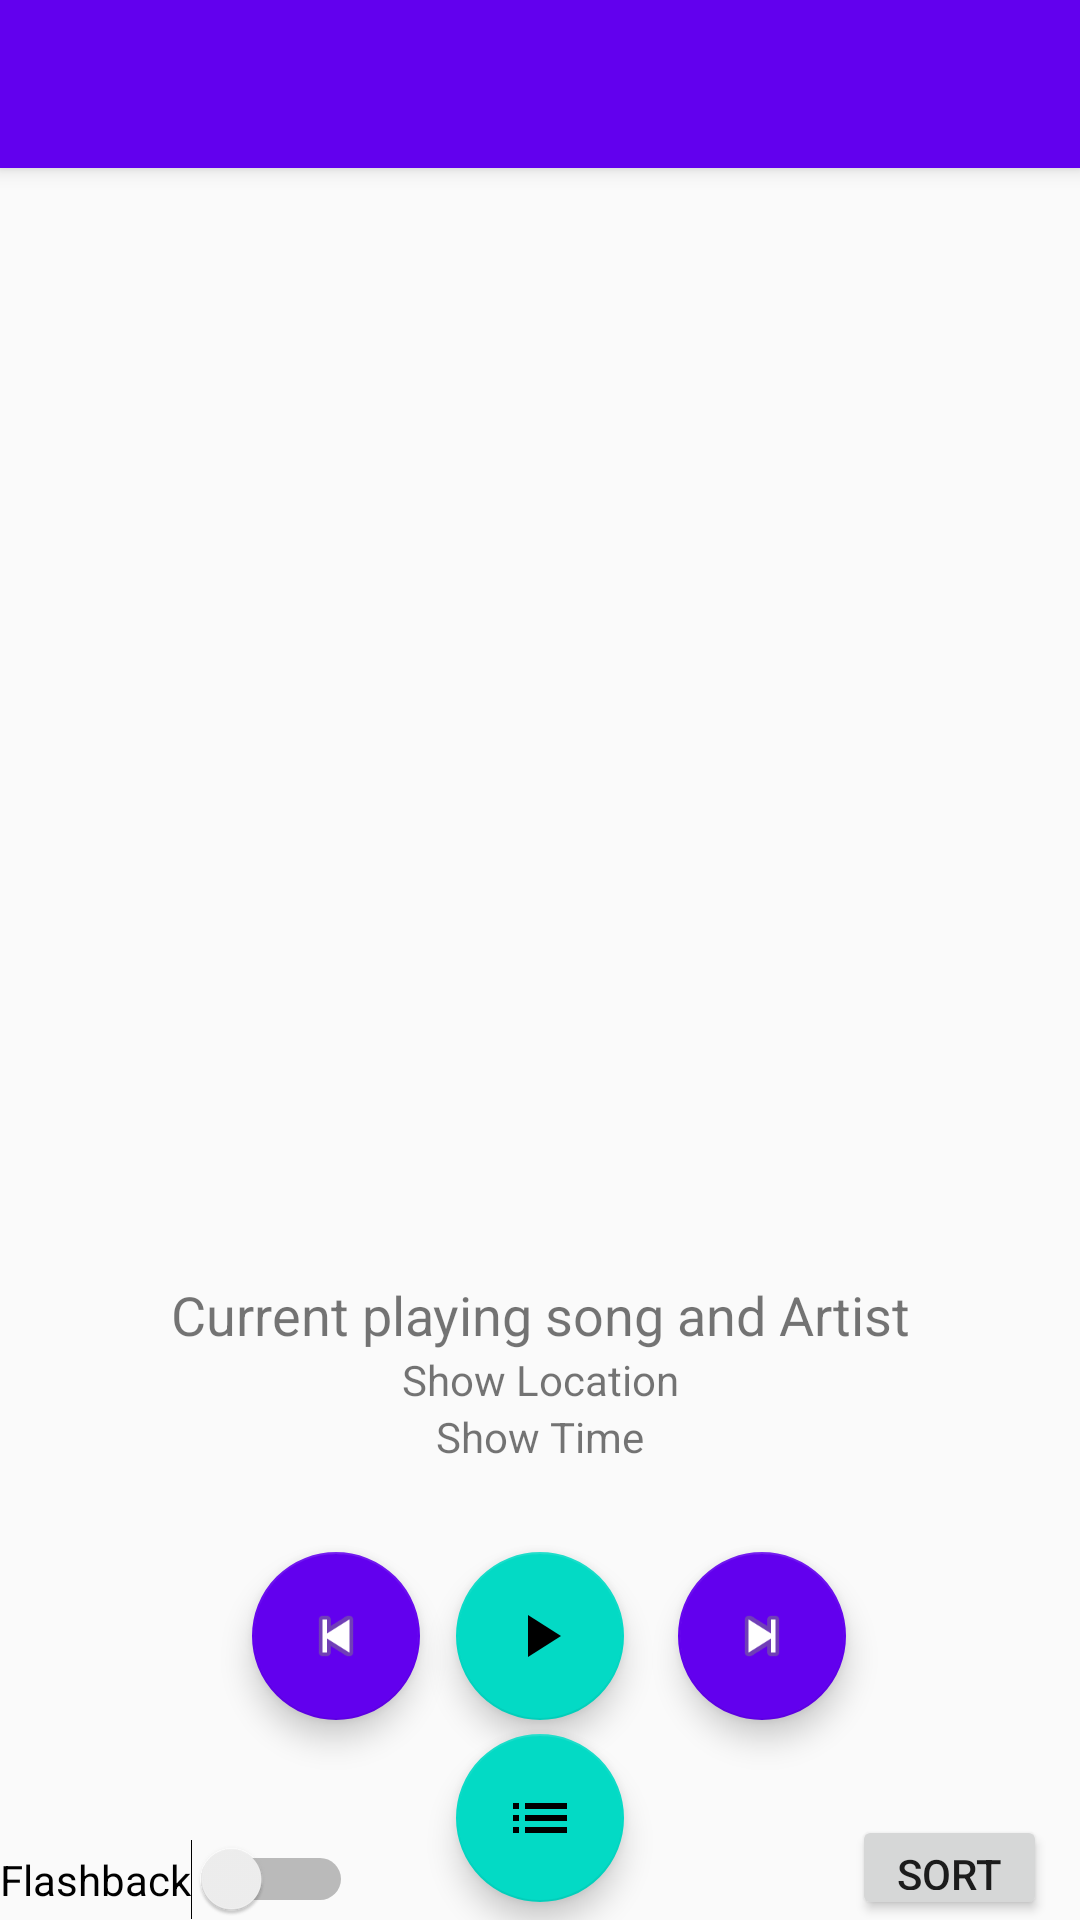

This screen was rendered from an Android layout file. Write that file and the resources it references.
<!-- AndroidManifest.xml: activity theme AppTheme.NoActionBar -->
<!-- res/layout/activity_main.xml -->
<?xml version="1.0" encoding="utf-8"?>

<android.support.design.widget.CoordinatorLayout xmlns:android="http://schemas.android.com/apk/res/android"
    xmlns:app="http://schemas.android.com/apk/res-auto"
    xmlns:tools="http://schemas.android.com/tools"
    android:layout_width="match_parent"
    android:layout_height="match_parent"
    tools:context="team20.flashbackmusic.MainActivity">

    <android.support.design.widget.AppBarLayout
        android:layout_width="match_parent"
        android:layout_height="wrap_content"
        android:theme="@style/AppTheme.AppBarOverlay">

        <android.support.v7.widget.Toolbar
            android:id="@+id/toolbar"
            android:layout_width="match_parent"
            android:layout_height="?attr/actionBarSize"
            android:background="?attr/colorPrimary"
            app:popupTheme="@style/AppTheme.PopupOverlay" />

    </android.support.design.widget.AppBarLayout>

    <include
        layout="@layout/content_main"
        android:layout_height="510dp" />

    
    
    
    
    
    
    
    
    

</android.support.design.widget.CoordinatorLayout>
<!-- res/layout/content_main.xml (included above) -->
<?xml version="1.0" encoding="utf-8"?>

<RelativeLayout xmlns:android="http://schemas.android.com/apk/res/android"
    xmlns:app="http://schemas.android.com/apk/res-auto"
    xmlns:tools="http://schemas.android.com/tools"
    android:layout_width="match_parent"
    android:layout_height="match_parent"
    app:layout_behavior="@string/appbar_scrolling_view_behavior"
    tools:context="team20.flashbackmusic.MainActivity"
    tools:showIn="@layout/activity_main">


    <LinearLayout
        android:id="@+id/layoutList"
        android:layout_width="match_parent"
        android:layout_height="wrap_content"
        android:orientation="vertical"
        android:weightSum="2">

        <HorizontalScrollView
            android:id="@+id/albumHorizontalView"
            android:layout_width="match_parent"
            android:layout_height="wrap_content"
            android:layout_marginTop="60dp"
            android:fillViewport="true">

            <GridView
                android:id="@+id/albumList"
                android:layout_width="match_parent"
                android:layout_height="100dp"
                android:layout_alignParentStart="true"
                android:layout_alignParentTop="true"
                android:columnWidth="200dp"
                android:horizontalSpacing="10dp"
                android:numColumns="3"
                android:padding="10dp"
                android:scrollbars="horizontal" />

        </HorizontalScrollView>

        <ListView
            android:id="@+id/songList"
            android:layout_width="match_parent"
            android:padding="0dp"
            android:layout_height="200dp"
            android:layout_below="@id/albumHorizontalView"
            />

    </LinearLayout>

    <LinearLayout
        android:id="@+id/nowPlayingLayout"
        android:layout_width="match_parent"
        android:layout_height="wrap_content"
        android:layout_below="@id/layoutList"
        android:orientation="vertical"
        android:weightSum="3">

        <TextView
            android:id="@+id/nowPlaying"
            android:layout_width="match_parent"
            android:layout_height="wrap_content"
            android:textSize="18dp"
            android:layout_marginTop="10dp"
            android:text="Current playing song and Artist"
            android:ellipsize="marquee"
            android:singleLine="true"
            android:textAlignment="center"/>

        <TextView
            android:id="@+id/playingLoc"
            android:layout_width="match_parent"
            android:layout_height="wrap_content"
            android:paddingHorizontal="20dp"
            android:textSize="14dp"
            android:text="Show Location"
            android:gravity="center"
            android:textAlignment="center"/>
        <TextView
            android:id="@+id/playingTime"
            android:layout_width="match_parent"
            android:layout_height="wrap_content"
            android:paddingHorizontal="20dp"
            android:textSize="14dp"
            android:text="Show Time"
            android:gravity="center"
            android:textAlignment="center"/>
    </LinearLayout>

    <Button
        android:id="@+id/sortButton"
        android:layout_width="65dp"
        android:layout_height="35dp"
        android:layout_alignParentBottom="true"
        android:layout_alignParentEnd="true"
        android:layout_marginEnd="11dp"
        android:text="Sort" />

    <Switch
        android:id="@+id/switch1"
        android:layout_width="wrap_content"
        android:layout_height="wrap_content"
        android:layout_alignParentBottom="true"
        android:layout_alignParentStart="true"
        android:scrollbarSize="40dp"
        android:text="Flashback"
        android:theme="@style/SwitchTheme" />

    <android.support.design.widget.FloatingActionButton
        android:id="@+id/playButton"
        android:layout_width="wrap_content"
        android:layout_height="wrap_content"
        android:layout_alignTop="@+id/next"
        android:layout_centerHorizontal="true"
        app:srcCompat="@drawable/ic_play_arrow_black_24dp"
        tools:ignore="VectorDrawableCompat"
        />

    <android.support.design.widget.FloatingActionButton
        android:id="@+id/next"
        android:layout_width="wrap_content"
        android:layout_height="wrap_content"
        android:layout_below="@+id/nowPlayingLayout"
        android:layout_marginStart="18dp"
        android:layout_marginTop="29dp"
        android:layout_toEndOf="@+id/playButton"
        android:clickable="true"
        app:backgroundTint="@color/colorPrimary"
        app:srcCompat="@android:drawable/ic_media_next" />

    <android.support.design.widget.FloatingActionButton
        android:id="@+id/previous"
        android:layout_width="wrap_content"
        android:layout_height="wrap_content"
        android:layout_alignTop="@+id/playButton"
        android:layout_marginEnd="12dp"
        android:layout_toStartOf="@+id/playButton"
        android:clickable="true"
        app:backgroundTint="@color/colorPrimary"
        app:srcCompat="@android:drawable/ic_media_previous" />

    <android.support.design.widget.FloatingActionButton
        android:id="@+id/currentPlaylist"
        android:layout_width="wrap_content"
        android:layout_height="wrap_content"
        android:layout_alignParentBottom="true"
        android:layout_centerHorizontal="true"
        android:src="@drawable/ic_list_black_24dp"
        android:layout_marginBottom="6dp"
        />


    \\ android:id="@+id/fb"
    android:layout_width="wrap_content"
    android:layout_height="wrap_content"
    android:text="Flashback Button here"
    android:layout_centerHorizontal="true"
    android:layout_alignParentBottom="true"
    android:layout_marginBottom="10dp"/>


</RelativeLayout>
<!-- resources referenced by this layout -->
<resources>
  <!-- drawable ic_list_black_24dp (drawable) -->
  <vector xmlns:android="http://schemas.android.com/apk/res/android"
      android:width="24dp"
      android:height="24dp"
      android:viewportWidth="24.0"
      android:viewportHeight="24.0">
      <path
          android:fillColor="#FF000000"
          android:pathData="M3,13h2v-2L3,11v2zM3,17h2v-2L3,15v2zM3,9h2L5,7L3,7v2zM7,13h14v-2L7,11v2zM7,17h14v-2L7,15v2zM7,7v2h14L21,7L7,7z"/>
  </vector>
  <!-- drawable ic_play_arrow_black_24dp (drawable) -->
  <vector xmlns:android="http://schemas.android.com/apk/res/android"
          android:width="24dp"
          android:height="24dp"
          android:viewportWidth="24.0"
          android:viewportHeight="24.0">
      <path
          android:fillColor="#ff000000"
          android:pathData="M8,5v14l11,-7z"/>
  </vector>
  <style name="AppTheme.AppBarOverlay" parent="ThemeOverlay.AppCompat.Dark.ActionBar" />
  <style name="AppTheme.PopupOverlay" parent="ThemeOverlay.AppCompat.Light" />
  <style name="SwitchTheme" parent="Theme.AppCompat.Light">
          <item name="colorSwitchThumbNormal">@color/colorPrimary</item>
      </style>
  <style name="AppTheme.NoActionBar">
          <item name="windowActionBar">false</item>
          <item name="windowNoTitle">true</item>
      </style>
  <!-- not gathered from this repository: default colours our renderer supplied (Android Studio template values) -->
  <color name="colorPrimary">#FF6200EE</color>
</resources>
